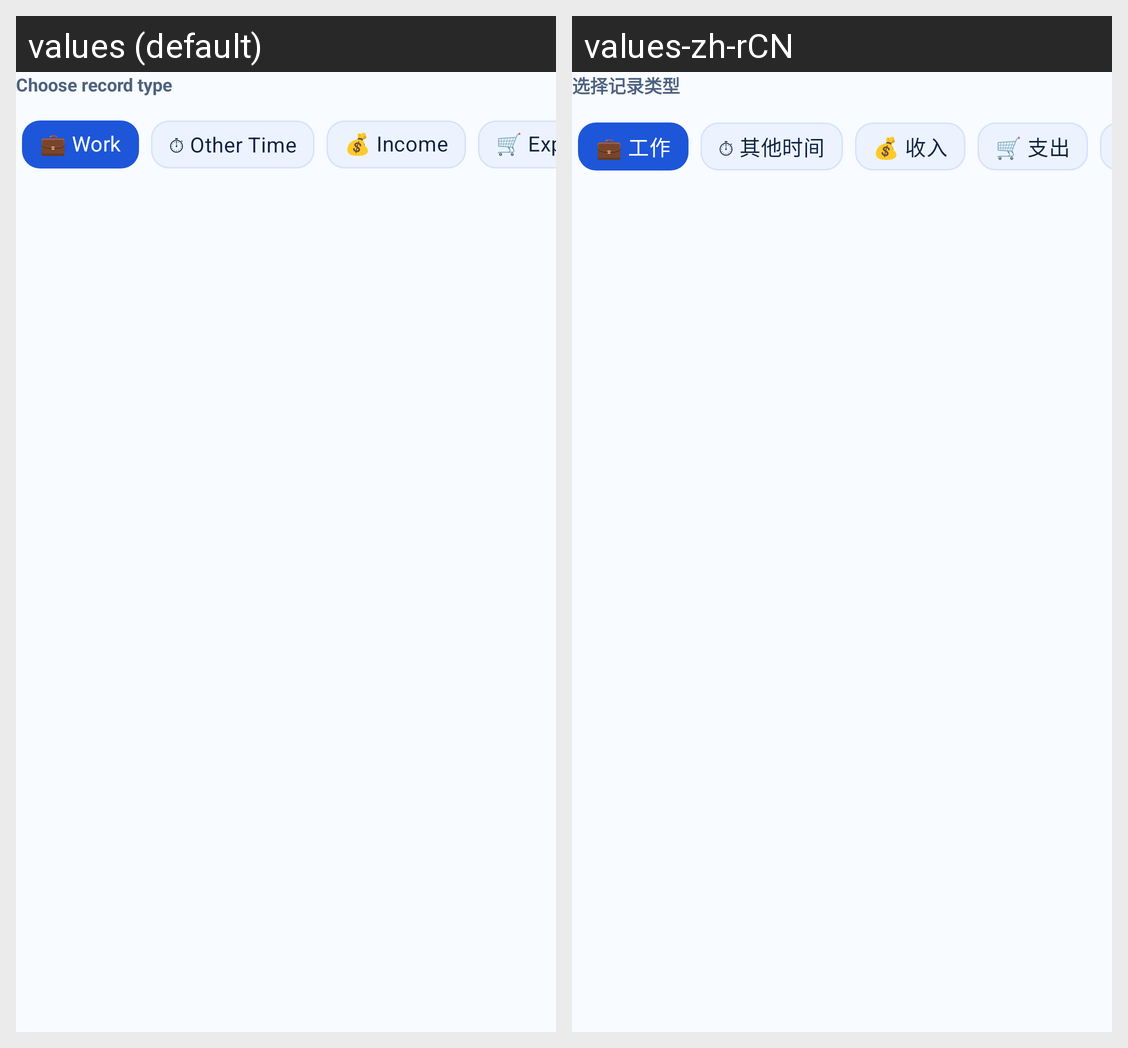

Locale-by-locale string values for the Android screen shown in this grid:
Android screen res/layout/tab_manual_capture.xml rendered under 2 locales, left to right: values (default), values-zh-rCN. Device: Nexus 5 (rendered at 1080×1920; each locale shown at half size, 540×960, under a caption strip naming it); theme Theme.LifeOS.
Strings drawn on this screen, with the default value and each locale's value (text and hints the layout hard-codes, and strings that could not be matched under every locale, appear in the picture but are not listed):

capture_choose_record_type
  values: Choose record type
  values-zh-rCN: 选择记录类型

capture_type_work
  values: 💼 Work
  values-zh-rCN: 💼 工作

capture_type_time
  values: ⏱ Other Time
  values-zh-rCN: ⏱ 其他时间

capture_type_income
  values: 💰 Income
  values-zh-rCN: 💰 收入

capture_type_expense
  values: 🛒 Expense
  values-zh-rCN: 🛒 支出
